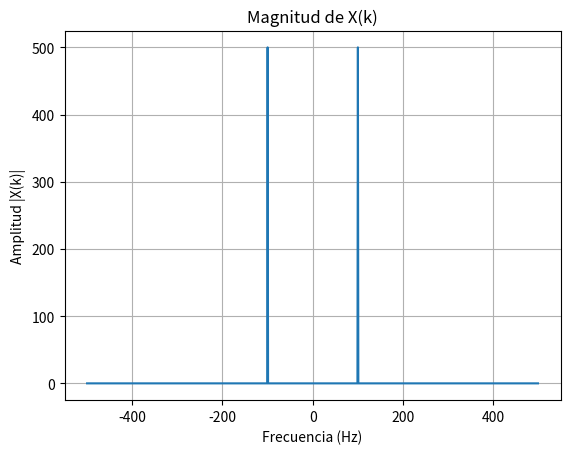
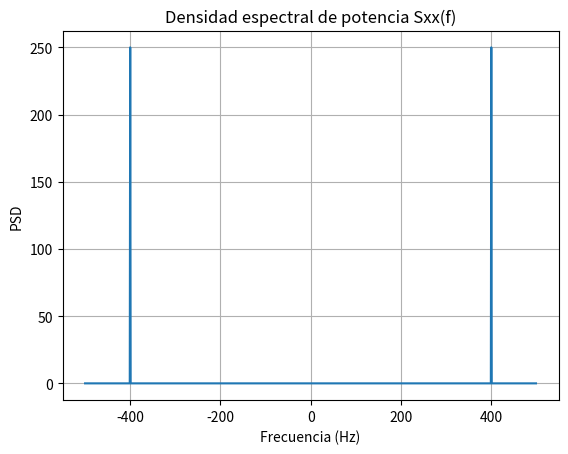
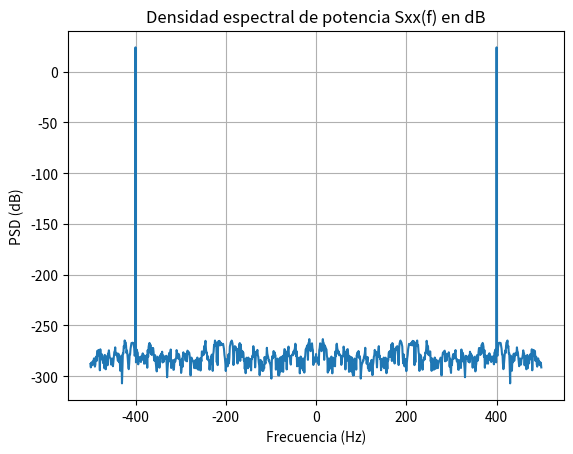

Write Python code to recreate these figures, in order.
import numpy as np
import matplotlib.pyplot as plt

f0 = 100
fs = 1000
N = 1000
n = np.arange(0, N)
x = np.cos(2 * np.pi * f0 * n / fs)

N1 = 1000 # Numero de puntos para la TDF
X = np.fft.fft(x, N1) # TDF
Xshift = np.fft.fftshift(X) # Desplazamiento de la TDF
f = np.arange(-N1/2, N1/2) * fs / N1 # Frecuencias  

# Graficar la TDF
plt.figure()
plt.plot(f, np.abs(Xshift))
plt.xlabel('Frecuencia (Hz)')
plt.ylabel('Amplitud |X(k)|')
plt.title('Magnitud de X(k)')
plt.grid()

#PSP
Sxx = (1/N) * np.abs(Xshift)**2 # PSD
Sxxshift = np.fft.fftshift(Sxx) # Desplazamiento de la PSD
f = np.arange(-N1/2, N1/2) * fs / N1 # Frecuencias
# Graficar la PSD
plt.figure()
plt.plot(f, Sxxshift)
plt.xlabel('Frecuencia (Hz)')
plt.ylabel('PSD')
plt.title('Densidad espectral de potencia Sxx(f)')
plt.grid()
plt.show()

# PSD en decibelios
Sxx_dB = 10 * np.log10(Sxxshift)
# Graficar la PSD en decibelios
plt.figure()
plt.plot(f, Sxx_dB)
plt.xlabel('Frecuencia (Hz)')
plt.ylabel('PSD (dB)')
plt.title('Densidad espectral de potencia Sxx(f) en dB')
plt.grid()
plt.show()

